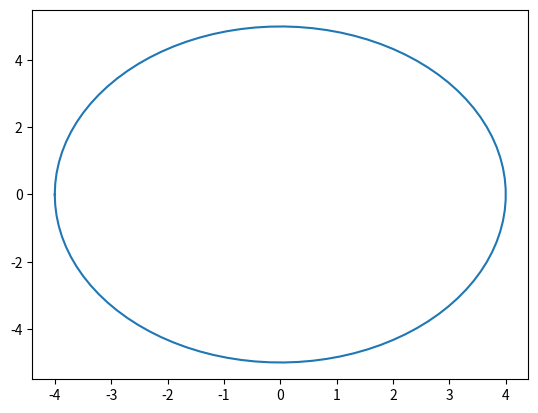

Write Python code to recreate this figure.
import matplotlib.pyplot as plt
import numpy as np

a = 4
b = 2

t = np.linspace(-np.pi, np.pi, 100)
x = a * np.cos(t)
y = b * 2.5 * np.sin(t)

plt.plot(x, y)
plt.show()
